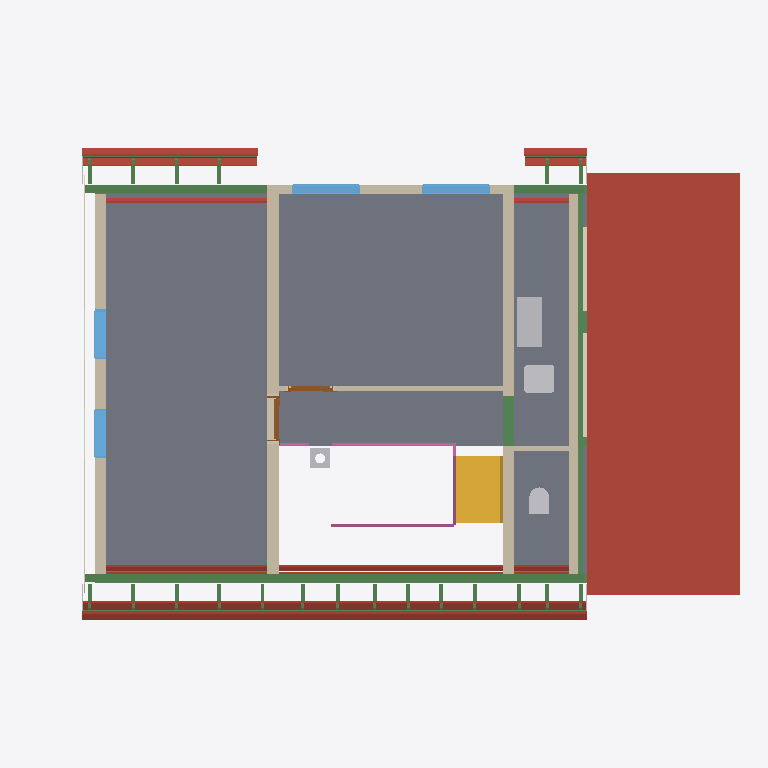
Plan cut of the same IFC building model at storey 'Roof - -1: Thermal insulation under rafters' (level 3.15 m, cut at 4.54 m), seen from above with north up, elements coloured by IFC class: 37 beams (green), 24 roofs (red-brown), 7 slabs (grey), 7 walls (beige), 6 other elements (light grey), 4 windows (light blue), 3 railings (pink), 2 coverings (cream), 2 doors (brown), 1 stair (yellow). Cut surfaces are drawn darker.
Extent 14.3 m × 9.5 m × 11.7 m (x, y, z). Storeys (18): Foundations at -3.15 m; Basement at -2.50 m; Ground floor at 0.00 m; Facades at 0.00 m; Upper floor at 3.15 m; Roof - -1: Thermal insulation under rafters at 3.15 m; Roof - -2: Vapour barrier at 3.15 m; Roof - -3: Gypsum plasterboard at 3.15 m; Roof - 0: Rafters at 3.15 m; Roof - 0a: Collar ties at 3.15 m; Roof - +1: MDF at 3.15 m; Roof - +2: Underlay at 3.15 m; Roof - +3: Counter-battens at 3.15 m; Roof - +4: Tile battens at 3.15 m; Roof - +5: Tiles at 3.15 m; Roof - +6: Windows at 3.15 m. Elements (473): 294 IfcBeam, 65 IfcSlab, 26 IfcWall, 22 IfcCovering, 17 IfcFurniture, 12 IfcWindow, 11 IfcBuildingElementProxy, 7 IfcFooting, 6 IfcDoor, 5 IfcSanitaryTerminal, 4 IfcRailing, 3 IfcStair.

HEADER;
FILE_DESCRIPTION(('ViewDefinition[DesignTransferView]'),'2;1');
FILE_NAME('/dev/null','2026-11-03T23:01:12+01:00',(''),(''),'IfcOpenShell 0.8.5','IfcOpenShell 0.8.5','Nobody');
FILE_SCHEMA(('IFC4'));
ENDSEC;
DATA;
#1=IFCPROJECT('08Ahn8Vt9AduP3FaSWGp0w',$,'My house',$,$,$,$,(#10,#15),#5);
#19=IFCSITE('1T7dJ7KJTB$eS72hTNXTF_',$,'Site',$,$,#27,$,$,$,$,$,$,$,$);
#20=IFCBUILDING('0gyzcdxirCUfeNmxcjMZar',$,'My house',$,$,#32,$,$,$,$,$,$);
#33=IFCBUILDINGSTOREY('20KJ1_4ALE_vQ0cx12GipJ',$,'Foundations',$,$,#39,$,$,$,-3.15);
#40=IFCBUILDINGSTOREY('1Okon4yor4aPdc9_XZW_bh',$,'Basement',$,$,#45,$,$,$,-2.5);
#46=IFCBUILDINGSTOREY('0rPVn7VaXADhXxDoHVMjwp',$,'Ground floor',$,$,#51,$,$,$,0.0);
#52=IFCBUILDINGSTOREY('2fltOHg8z2Vey4A$hrfAP$',$,'Upper floor',$,$,#57,$,$,$,3.145);
#15152=IFCBUILDINGSTOREY('0IW$AOSSfFuxxv9MQslKBH',$,'Roof - -1: Thermal insulation under rafters','Visibility container for Thermal insulation under rafters','ROOF_LAYER',#15157,$,$,$,3.145);
#15158=IFCBUILDINGSTOREY('1DCAqme2rDthsW4nBmXjxu',$,'Roof - -2: Vapour barrier','Visibility container for Vapour barrier','ROOF_LAYER',#15163,$,$,$,3.145);
#15164=IFCBUILDINGSTOREY('1sgcu_yeXEauE7m4W3pc74',$,'Roof - -3: Gypsum plasterboard','Visibility container for Gypsum plasterboard','ROOF_LAYER',#15169,$,$,$,3.145);
#15170=IFCBUILDINGSTOREY('1lmyzkYxLD9BPa1kh6Ec41',$,'Roof - 0: Rafters','Visibility container for Rafters','ROOF_LAYER',#15175,$,$,$,3.145);
#15176=IFCBUILDINGSTOREY('0rsnjX4qD5RBgYoNJFwPPK',$,'Roof - 0a: Collar ties','Visibility container for Collar ties','ROOF_LAYER',#15181,$,$,$,3.145);
#15182=IFCBUILDINGSTOREY('2TZGAY1CT7b9oeo$RQJTYK',$,'Roof - +1: MDF','Visibility container for MDF','ROOF_LAYER',#15187,$,$,$,3.145);
#15188=IFCBUILDINGSTOREY('0Lb_m7wRf0nO5gt_tphz9V',$,'Roof - +2: Underlay','Visibility container for Roofing underlay','ROOF_LAYER',#15193,$,$,$,3.145);
#15194=IFCBUILDINGSTOREY('022Oxc6yL9OQ0cBIp5TQyQ',$,'Roof - +3: Counter-battens','Visibility container for Counter-battens','ROOF_LAYER',#15199,$,$,$,3.145);
#15200=IFCBUILDINGSTOREY('2CwTFN9x5ADu257zquyyQ$',$,'Roof - +4: Tile battens','Visibility container for Tile battens','ROOF_LAYER',#15205,$,$,$,3.145);
#15206=IFCBUILDINGSTOREY('17HLIA6zT4IwP6Qm__sOQJ',$,'Roof - +5: Tiles','Visibility container for Roof tiles','ROOF_LAYER',#15211,$,$,$,3.145);
#15212=IFCBUILDINGSTOREY('3dqUQ$xoD59RyZhvrWYIav',$,'Roof - +6: Windows','Visibility container for Roof windows','ROOF_LAYER',#15217,$,$,$,3.145);
#15218=IFCBUILDINGSTOREY('2inu3dbvvF_R_SaekxzbAa',$,'Roof - Eave siding','Visibility container for Eave siding','ROOF_LAYER',#15223,$,$,$,3.145);
#15224=IFCBUILDINGSTOREY('3kfsrC6RzB1xCUGQw54ElM',$,'Roof - Sloped siding','Visibility container for Sloped siding','ROOF_LAYER',#15229,$,$,$,3.145);
#35213=IFCBUILDINGSTOREY('1vBUwUeKLFPhFwagT7Im$Y',$,'Facades','Visibility container for exterior wall finishes','FACADE_LAYER',#35218,$,$,$,0.0);
#20352=IFCSLAB('1mPWRUc05DjOzE$YIEs4me',$,'Transverse roof roof tiles',$,$,#20408,#20388,$,.ROOF.);
#12322=IFCSLAB('0tpmR$fuf88PjT3H9KfZCt',$,'Upper Pokoj 1',$,$,#12327,#12334,$,$);
#12361=IFCSLAB('21lEuwKwX2xuzi4qpvXmaU',$,'Upper Pokoj 2',$,$,#12366,#12373,$,$);
#12394=IFCSLAB('13PPWCDcD8OBVg9Gs4s7NT',$,'Galerie',$,$,#12399,#12406,$,$);
#12427=IFCSLAB('0txC0cSmn7YOoLm4AtElgJ',$,'Technika nahore',$,$,#12432,#12439,$,$);
#12460=IFCSLAB('2cRyUdHDzBLuVxJgm27R6q',$,'Zachod',$,$,#12465,#12472,$,$);
#12810=IFCWALL('1QzBHXjRr5Uumt4KUfjC5Y',$,'Wall 5',$,$,#12819,#12847,$,$);
#13302=IFCBEAM('3BpetHoAP88e2bAqJro9C_',$,'Beam',$,'WALL_PLATE',#13307,#13316,$,.USERDEFINED.);
#12852=IFCWALL('19BfMn6_b5yBFiIdGHj9UD',$,'Wall 6',$,$,#12861,#12889,$,$);
#21580=IFCWALL('1OnXRtsjf3lvT2MbnsoT4Y',$,'West roof closure - wall','VPC 175 mm gable above supporting girders, with 120 mm air gap behind exterior siding',$,#21589,#21624,$,$);
#4270=IFCSTAIR('05a5_lpGHDhuMf$2LgN5P9',$,'Gallery stair',$,$,#4277,$,$,.STRAIGHT_RUN_STAIR.);
#12568=IFCWALL('3BADNL5Cb2kwaJClxArkeB',$,'Wall 4',$,$,#12578,#12613,$,$);
#19385=IFCSLAB('1hp5$Uz954zQ$xRKRmatZr',$,'Street segment 1 roof tiles',$,$,#19463,#19421,$,.ROOF.);
#19299=IFCSLAB('2792twW6XEZ8qvr2$Xh_iZ',$,'Street segment 1 roofing underlay',$,$,#19384,#19342,$,.ROOF.);
#18891=IFCSLAB('2PHHx56xz9U8X065rZXFWY',$,'Street segment 0 roof tiles',$,$,#18953,#18927,$,.ROOF.);
#13321=IFCBEAM('2sBp0j9IH4S8HWQ$pYMCyT',$,'Beam',$,'WALL_PLATE',#13326,#13335,$,.USERDEFINED.);
#19130=IFCSLAB('2KwhJwW8v3FwStCdhdL4b$',$,'Garden segment 0 roof tiles',$,$,#19208,#19166,$,.ROOF.);
#17602=IFCSLAB('20O5P7XiH7$w2E4P9wx6sC',$,'Street segment 1 gypsum plasterboard',$,$,#17686,#17666,$,.ROOF.);
#13419=IFCFURNITURE('1SEDzNzVT4d9CJpDukBQvx',$,'Rekuperace',$,'Rekuperace',#13424,#13431,$,.USERDEFINED.);
#18821=IFCSLAB('1Tn8Lcgy9DkQ8IJe$4RMvA',$,'Street segment 0 roofing underlay',$,$,#18890,#18864,$,.ROOF.);
#19044=IFCSLAB('1LRM0OhnXAzvJsctUyn0oE',$,'Garden segment 0 roofing underlay',$,$,#19129,#19087,$,.ROOF.);
#12493=IFCWALL('2o1atGDDv5RAZxow8REf60',$,'Wall 1',$,$,#12502,#12513,$,$);
#16834=IFCSLAB('0HcUs3xgb00Q_SYIBSQUOt',$,'Street segment 0 gypsum plasterboard',$,$,#16924,#16898,$,.ROOF.);
#12930=IFCWALL('3z3E2wh9v6cegbl2w4Xhmu',$,'Wall 7',$,$,#12940,#12951,$,$);
#13167=IFCSANITARYTERMINAL('06Lx5wRe9CqAK$zq_d0c$p',$,'Umyv',$,$,#13187,#13175,$,$);
#17146=IFCSLAB('06FwHVRuH6v9$zNDqolvlf',$,'Garden segment 0 gypsum plasterboard',$,$,#17252,#17210,$,.ROOF.);
#257=IFCCOVERING('0ZbxiMRNH59hdvyNltDQWT',$,'Ceiling - Kuchyn',$,'Ceiling layer',#262,#269,$,.CEILING.);
#13472=IFCWINDOW('1VBc3E5VrEofkqS9UPGi0X',$,'Window 3',$,$,#13549,#13473,$,1.01,1.375,.WINDOW.,.SINGLE_PANEL.,$);
#13568=IFCWINDOW('1nBAYVytD71RerOaWW3zv7',$,'Window 4',$,$,#13645,#13569,$,1.01,1.375,.WINDOW.,.SINGLE_PANEL.,$);
#10837=IFCBEAM('1FEWeLzsbB9BqfDv4hX17H',$,'Pruvlak 33x',$,'Concrete girder with embedded HEB',#10842,#10851,$,.BEAM.);
#10666=IFCBEAM('1_1NY7jof6q8W3Di7XDwf6',$,'Pruvlak 31x',$,'Concrete girder with embedded HEB',#10671,#10680,$,.BEAM.);
#35725=IFCRAILING('1zCA92_i96kBH5UNhn4Cfk',$,'Gallery stair and railing after chimney',$,$,#35730,#36085,$,.GUARDRAIL.);
#10780=IFCBEAM('1eGKwba2D9Tv$Xilo0nQKL',$,'Pruvlak 32x',$,'Concrete girder with embedded HEB',#10785,#10794,$,.BEAM.);
#12636=IFCWINDOW('0ykJEg55r1Nhv4l4x7WTAX',$,'East upper window 1',$,$,#12713,#12637,$,1.375,1.0,.WINDOW.,.SINGLE_PANEL.,$);
#12732=IFCWINDOW('2JxWe3Ahn5i84ZXQVesvKl',$,'East upper window 2',$,$,#12809,#12733,$,1.375,1.0,.WINDOW.,.SINGLE_PANEL.,$);
#13340=IFCBEAM('04FjnHVD56TAXI5GDmCh4m',$,'Beam',$,'WALL_PLATE',#13345,#13354,$,.USERDEFINED.);
#3360=IFCBEAM('2EdHJNeZj3Be3OWZ1NkQui',$,'Ring beam 4',$,'Ring beam',#3365,#3374,$,.BEAM.);
#19974=IFCSLAB('19CIbDYdH8chfYAto30ck4',$,'Street segment 2 roof tiles',$,$,#20030,#20010,$,.ROOF.);
#19213=IFCSLAB('1OcLgQ0JX4cvROhv7VQAqu',$,'Street segment 1 MDF',$,$,#19298,#19256,$,.ROOF.);
#11281=IFCSLAB('37kP6P14n1vwwvPcNEcJVZ',$,'Ceiling 3 b',$,$,#11286,#11290,$,.FLOOR.);
#20163=IFCSLAB('0KFUY6nZDFKh$1Vb5XdvYO',$,'Garden segment 2 roof tiles',$,$,#20219,#20199,$,.ROOF.);
#13146=IFCSANITARYTERMINAL('3YKaNsJU56AuCM0cZ99RFK',$,'WC',$,$,#13166,#13154,$,$);
#14784=IFCBEAM('1ulLjGlyHE0uhfn$Nkbqo3',$,'Ring beam 17',$,'Ring beam',#14789,#14798,$,.BEAM.);
#17381=IFCSLAB('3UdrD7vVL4hxW8fOrhvckP',$,'Street segment 1 thermal insulation under rafters',$,$,#17494,#17452,$,.ROOF.);
#34739=IFCCOVERING('1hwf_W4Dv1Hwfe8ctGh15V',$,'East facade',$,'FACADE_CLADDING',#35269,#34755,$,.CLADDING.);
#20099=IFCSLAB('15F$75gTT5lQAogBmApMH4',$,'Garden segment 2 roofing underlay',$,$,#20162,#20142,$,.ROOF.);
#19910=IFCSLAB('2gh0E_OJzA9vguxK07ol31',$,'Street segment 2 roofing underlay',$,$,#19973,#19953,$,.ROOF.);
#35377=IFCRAILING('1sh7uydp59txS2pNpGlneq',$,'Main stair railing',$,$,#35382,#35595,$,.GUARDRAIL.);
#18751=IFCSLAB('3n4HaorXP0wv$QBRWBww3I',$,'Street segment 0 MDF',$,$,#18820,#18794,$,.ROOF.);
#27299=IFCBEAM('0y3IXoo3b5RvzDH827r_e6',$,'Garden segments 0 and 2 tile batten 18.1',$,$,#27359,#27344,$,.BEAM.);
#18276=IFCSLAB('3hCuguGT5E6xaNQtcXHSsR',$,'Street segment 2 gypsum plasterboard',$,$,#18360,#18340,$,.ROOF.);
#4341=IFCCHIMNEY('1afl7oCoj6qxgb3xyVdNNS',$,'Main chimney',$,$,#4346,#4361,$,.NOTDEFINED.);
#16645=IFCSLAB('2Ik9uxWX16PfPS1Zlk5heF',$,'Street segment 0 thermal insulation under rafters',$,$,#16742,#16716,$,.ROOF.);
#13121=IFCWALL('1PCCw9V0f4mhsfnDvqh5au',$,'Wall 8',$,$,#13130,#13141,$,$);
#18538=IFCSLAB('24r0qRp612c99rpVves3Fj',$,'Garden segment 2 gypsum plasterboard',$,$,#18622,#18602,$,.ROOF.);
#25015=IFCBEAM('36Z_IohDb8zuT0PZVxNU5o',$,'Street segments 0 to 2 tile batten 18.2',$,$,#25075,#25060,$,.BEAM.);
#13664=IFCDOOR('32yn2VmD58ghrrib5iVXds',$,'Door 2',$,$,#13792,#13675,$,2.155,0.9,.DOOR.,.SINGLE_SWING_LEFT.,$);
#12974=IFCDOOR('0F_BGpRMT60xqMS5eZNaGm',$,'Door 1',$,$,#13102,#12985,$,2.155,0.9,.DOOR.,.SINGLE_SWING_LEFT.,$);
#14913=IFCBEAM('0geNBj2wXEzgeKgNs6I3$W',$,'Ring beam 18',$,'Ring beam',#14918,#14927,$,.BEAM.);
#18958=IFCSLAB('0DJnHY7y90Xe4sM4ghYGGY',$,'Garden segment 0 MDF',$,$,#19043,#19001,$,.ROOF.);
#24954=IFCBEAM('1FlwhX$vzE3OzQ1fjsa8SM',$,'Street segments 0 to 2 tile batten 18.1',$,$,#25014,#24999,$,.BEAM.);
#10894=IFCSLAB('3qfZXSSCzDyQF9sWhjQE7G',$,'Ceiling 3 a',$,$,#10899,#10903,$,.FLOOR.);
#27360=IFCBEAM('2_7JdgPR13r8nIvNBwGJKM',$,'Garden segments 0 and 2 tile batten 18.2',$,$,#27420,#27405,$,.BEAM.);
#19846=IFCSLAB('380DnENkT0nxwhFSOFtna1',$,'Street segment 2 MDF',$,$,#19909,#19889,$,.ROOF.);
#18099=IFCSLAB('2JVLMybwTBPQEaSwiSFx_o',$,'Street segment 2 thermal insulation under rafters',$,$,#18190,#18170,$,.ROOF.);
#35631=IFCRAILING('2bXyum1mL1G8u1Nxm0uOX$',$,'Gallery railing before chimney',$,$,#35636,#35705,$,.GUARDRAIL.);
#28459=IFCBEAM('3UZk3l_9n20wVphsWAsAFn',$,'Rafter 1',$,'RAFTER',#28519,#28504,$,.USERDEFINED.);
#28581=IFCBEAM('3PvCldkK51FBqKUf5G81Mh',$,'Rafter 1',$,'RAFTER',#28641,#28626,$,.USERDEFINED.);
#28703=IFCBEAM('0SLOQSgq56xPUf1h2ysY_N',$,'Rafter 1',$,'RAFTER',#28763,#28748,$,.USERDEFINED.);
#28825=IFCBEAM('17RWvsD7r0Yx1O$AkqkL_d',$,'Rafter 1',$,'RAFTER',#28885,#28870,$,.USERDEFINED.);
#30467=IFCBEAM('2vqRq5lEr7OwWs3VeoC8mU',$,'Rafter 1',$,'RAFTER',#30527,#30512,$,.USERDEFINED.);
#30589=IFCBEAM('23n8KR5FbCZhSH3n5r0T9z',$,'Rafter 1',$,'RAFTER',#30649,#30634,$,.USERDEFINED.);
#28397=IFCBEAM('0U9OTCpln8Ef00ffKr_k2J',$,'Rafter 1',$,'RAFTER',#28458,#28442,$,.USERDEFINED.);
#28520=IFCBEAM('2r8m2FG0L2cA5xBB$QJk4q',$,'Rafter 1',$,'RAFTER',#28580,#28565,$,.USERDEFINED.);
#28642=IFCBEAM('0TkA6e20z3DwhS_DDSyayT',$,'Rafter 1',$,'RAFTER',#28702,#28687,$,.USERDEFINED.);
#28764=IFCBEAM('1JRTV3e7b7aQwLBBFcQXJF',$,'Rafter 1',$,'RAFTER',#28824,#28809,$,.USERDEFINED.);
#29137=IFCBEAM('1AINwWLyDF4O6Uwg0FF96l',$,'Rafter 1',$,'RAFTER',#29197,#29182,$,.USERDEFINED.);
#29327=IFCBEAM('1e1q2Y8vj5lulU39QmvKmC',$,'Rafter 1',$,'RAFTER',#29387,#29372,$,.USERDEFINED.);
#29456=IFCBEAM('2d4O6hYrb9cRfz19qHiaH9',$,'Rafter 1',$,'RAFTER',#29516,#29501,$,.USERDEFINED.);
#29646=IFCBEAM('25FDcXvGj81BGS6oBTpBRh',$,'Rafter 1',$,'RAFTER',#29706,#29691,$,.USERDEFINED.);
#29836=IFCBEAM('0zOVxbuwP02BDanuIP$3$P',$,'Rafter 1',$,'RAFTER',#29896,#29881,$,.USERDEFINED.);
#30026=IFCBEAM('0CTxqIaRz1WRrSW2B3eyIJ',$,'Rafter 1',$,'RAFTER',#30086,#30071,$,.USERDEFINED.);
#30216=IFCBEAM('0fLItiqEbEpwVwXepUsmXU',$,'Rafter 1',$,'RAFTER',#30276,#30261,$,.USERDEFINED.);
#30406=IFCBEAM('1cWbH4Xzf0LfDNaASp0KGJ',$,'Rafter 1',$,'RAFTER',#30466,#30451,$,.USERDEFINED.);
#30528=IFCBEAM('2fYBHzF_b0hxoasRMyQVrw',$,'Rafter 1',$,'RAFTER',#30588,#30573,$,.USERDEFINED.);
#20035=IFCSLAB('2M8nmk1L90IfsATr9i$97K',$,'Garden segment 2 MDF',$,$,#20098,#20078,$,.ROOF.);
#25076=IFCBEAM('0ftSSZqLb0bBBrdJ91ciK0',$,'Street segments 0 to 2 tile batten 18.3',$,$,#25136,#25121,$,.BEAM.);
#21320=IFCBUILDINGELEMENTPROXY('2vkL2J_BrAZg2k9eLF9muM',$,'High roof left sloped siding','Solid-color non-structural roof-edge cap, rafter underside to tile underside','ROOF_SLOPE_SIDING',#21348,#21337,$,.USERDEFINED.);
#21349=IFCBUILDINGELEMENTPROXY('3oG8GDDd53TuMN_bIxSmSY',$,'High roof right sloped siding','Solid-color non-structural roof-edge cap, rafter underside to tile underside','ROOF_SLOPE_SIDING',#21376,#21366,$,.USERDEFINED.);
#28947=IFCBEAM('2n1gaRykv1ggDppXPItW0o',$,'Rafter 1',$,'RAFTER',#29007,#28992,$,.USERDEFINED.);
#10602=IFCBEAM('1qcdPuXB17eOla$9nvNoLe',$,'Pruvlak 31',$,'Concrete girder with embedded HEB',#10607,#10616,$,.BEAM.);
#10723=IFCBEAM('3NIK3l3YPDjQDdsiq1p4ky',$,'Pruvlak 32',$,'Concrete girder with embedded HEB',#10728,#10737,$,.BEAM.);
#3876=IFCBEAM('218bP6ZTjFNwrh25MI8_Vw',$,'Ring beam 8',$,'Ring beam',#3881,#3890,$,.BEAM.);
ENDSEC;
